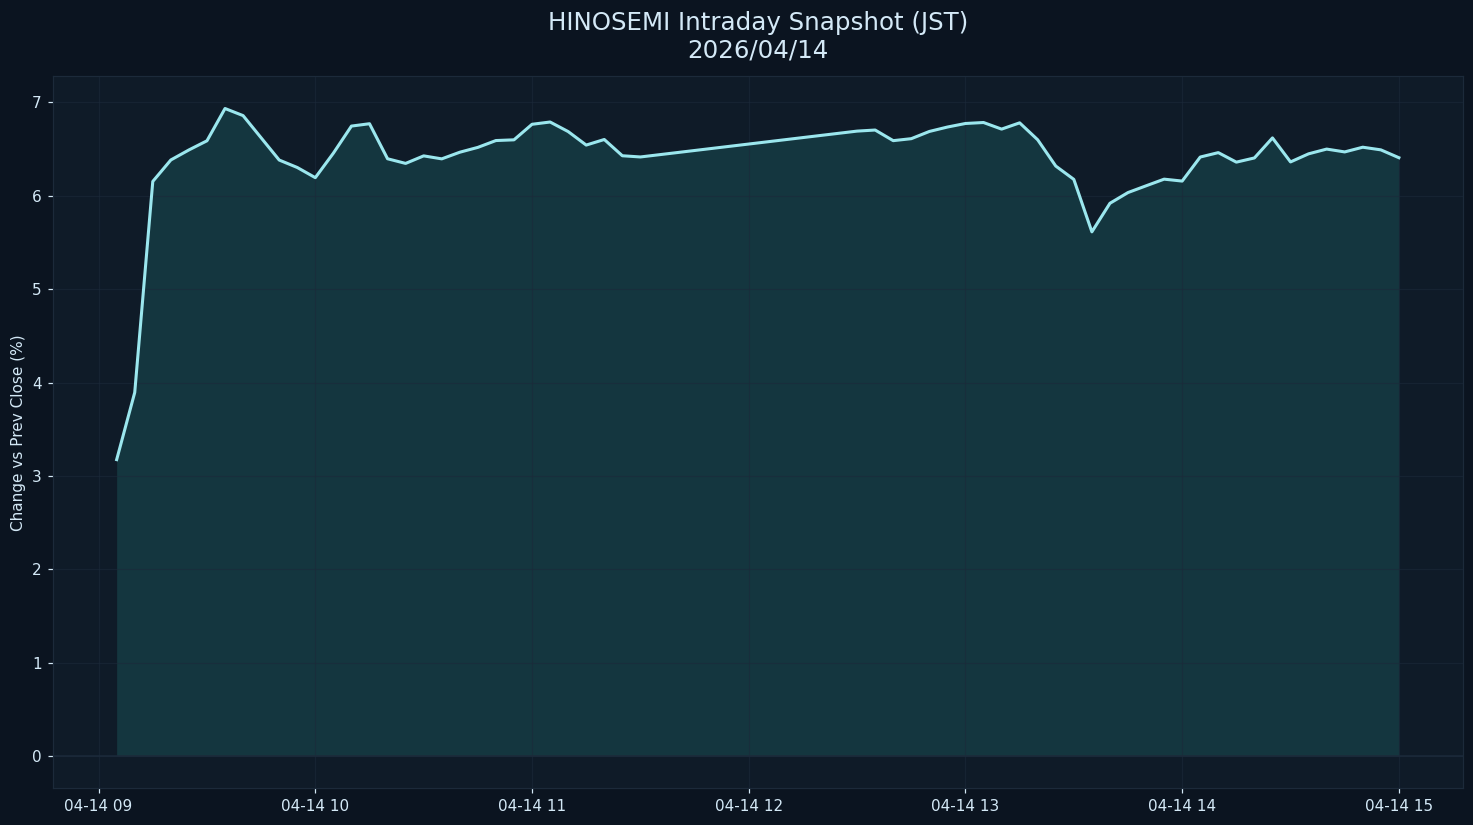

Data behind this chart, as committed beside it:
datetime_jst, pct
2026-04-14 09:05:00+09:00, 3.174
2026-04-14 09:10:00+09:00, 3.893
2026-04-14 09:15:00+09:00, 6.154
2026-04-14 09:20:00+09:00, 6.384
2026-04-14 09:25:00+09:00, 6.491
2026-04-14 09:30:00+09:00, 6.589
2026-04-14 09:35:00+09:00, 6.935
2026-04-14 09:40:00+09:00, 6.859
2026-04-14 09:45:00+09:00, 6.621
2026-04-14 09:50:00+09:00, 6.383
2026-04-14 09:55:00+09:00, 6.303
2026-04-14 10:00:00+09:00, 6.194
2026-04-14 10:05:00+09:00, 6.457
2026-04-14 10:10:00+09:00, 6.747
2026-04-14 10:15:00+09:00, 6.772
2026-04-14 10:20:00+09:00, 6.397
2026-04-14 10:25:00+09:00, 6.347
2026-04-14 10:30:00+09:00, 6.428
2026-04-14 10:35:00+09:00, 6.396
2026-04-14 10:40:00+09:00, 6.467
2026-04-14 10:45:00+09:00, 6.519
2026-04-14 10:50:00+09:00, 6.592
2026-04-14 10:55:00+09:00, 6.6
2026-04-14 11:00:00+09:00, 6.766
2026-04-14 11:05:00+09:00, 6.79
2026-04-14 11:10:00+09:00, 6.688
2026-04-14 11:15:00+09:00, 6.543
2026-04-14 11:20:00+09:00, 6.603
2026-04-14 11:25:00+09:00, 6.429
2026-04-14 11:30:00+09:00, 6.416
2026-04-14 12:30:00+09:00, 6.693
2026-04-14 12:35:00+09:00, 6.704
2026-04-14 12:40:00+09:00, 6.591
2026-04-14 12:45:00+09:00, 6.612
2026-04-14 12:50:00+09:00, 6.689
2026-04-14 12:55:00+09:00, 6.736
2026-04-14 13:00:00+09:00, 6.775
2026-04-14 13:05:00+09:00, 6.785
2026-04-14 13:10:00+09:00, 6.714
2026-04-14 13:15:00+09:00, 6.782
2026-04-14 13:20:00+09:00, 6.6
2026-04-14 13:25:00+09:00, 6.319
2026-04-14 13:30:00+09:00, 6.176
2026-04-14 13:35:00+09:00, 5.614
2026-04-14 13:40:00+09:00, 5.92
2026-04-14 13:45:00+09:00, 6.035
2026-04-14 13:50:00+09:00, 6.107
2026-04-14 13:55:00+09:00, 6.178
2026-04-14 14:00:00+09:00, 6.158
2026-04-14 14:05:00+09:00, 6.415
2026-04-14 14:10:00+09:00, 6.463
2026-04-14 14:15:00+09:00, 6.361
2026-04-14 14:20:00+09:00, 6.406
2026-04-14 14:25:00+09:00, 6.62
2026-04-14 14:30:00+09:00, 6.363
2026-04-14 14:35:00+09:00, 6.45
2026-04-14 14:40:00+09:00, 6.5
2026-04-14 14:45:00+09:00, 6.47
2026-04-14 14:50:00+09:00, 6.52
2026-04-14 14:55:00+09:00, 6.492
... 1 more rows
